Labelled photos from "data", an image-classification folder in wds-dxh/ai-for-desk-lamp. The possible labels are: down, phone, right.

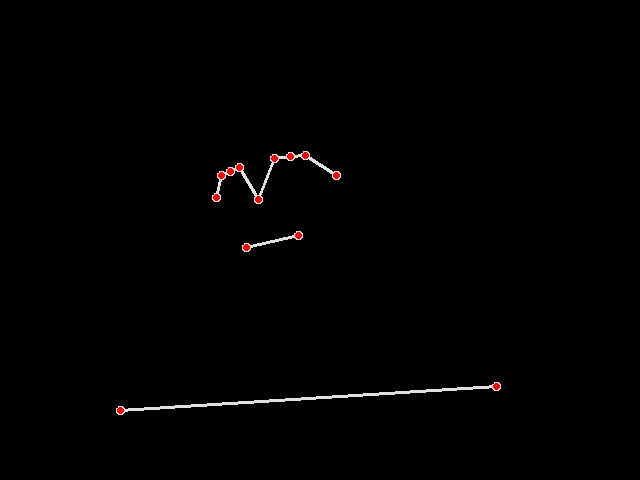
Label: right

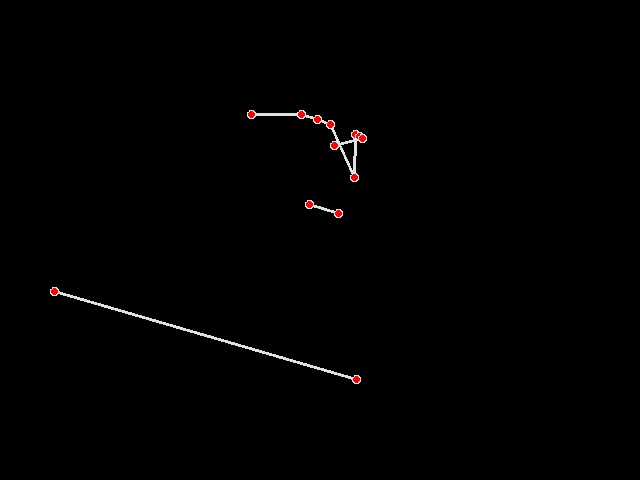
Label: phone

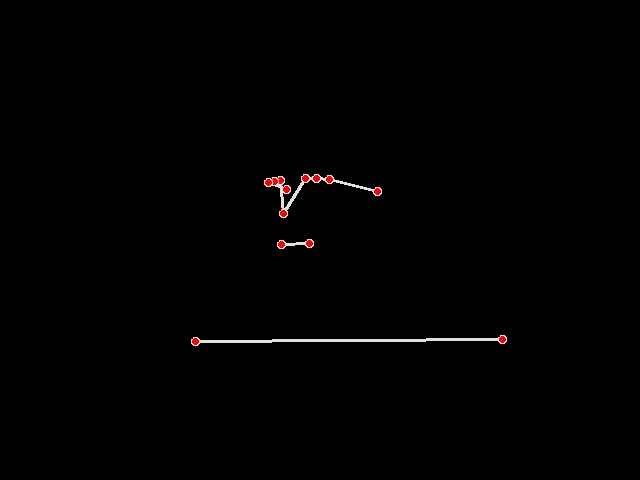
Label: right

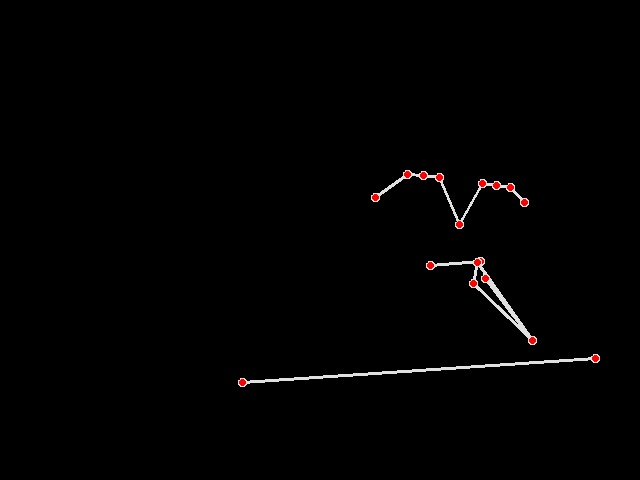
Label: right

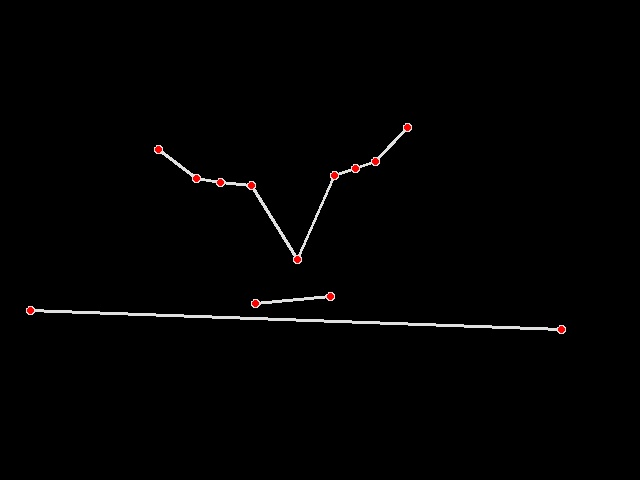
Label: down

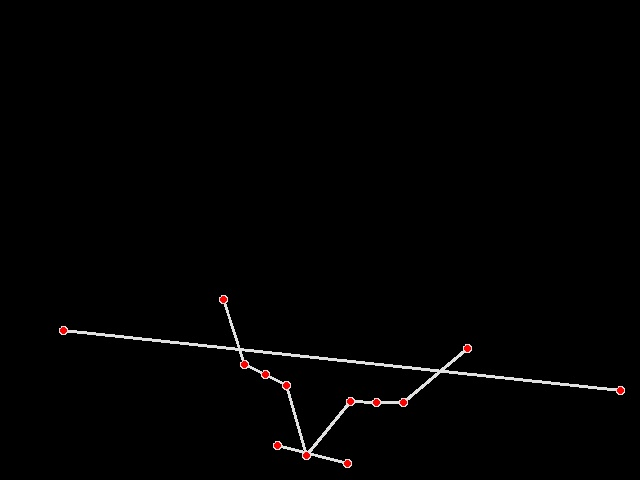
Label: down
